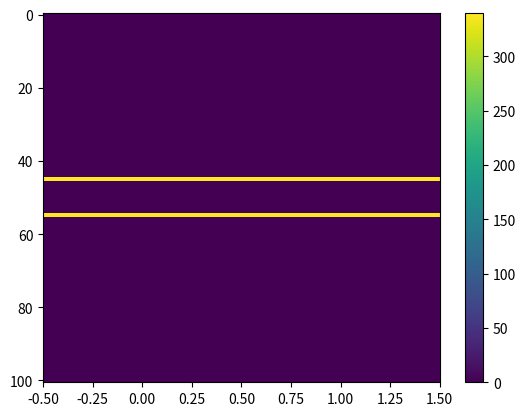
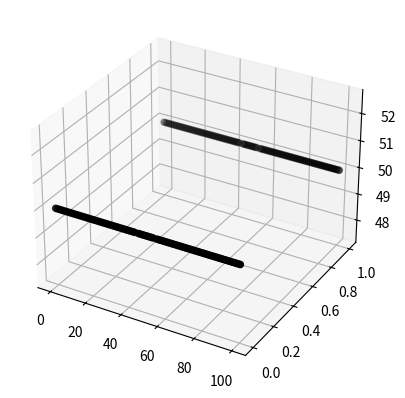

Source code (Python) for these figures, in order: (Note: this script raises an exception after producing the figures.)
import numpy as np
import struct
import matplotlib.pyplot as plt

dims = (101, 2, 101)
lims = (0,1), (0,1), (0,1)

def write_int(f, n: int):
    f.write(n.to_bytes(4, byteorder="little"))

def write_double(f, d:float):
    f.write(struct.pack('d', d))

def write_dims(f, dims:tuple[int,int,int]):
    for d in dims:
        write_int(f, d)

def write_lims(f, lims:tuple[tuple[float, float], tuple[float, float], tuple[float, float]]):
    for (l,u) in lims:
        write_double(f, l)
        write_double(f, u)

# Will write for stepindex 0, timestep 0
def write_data(f, vals):
    write_int(f, 0)
    write_double(f, 0)
    for p in range(vals.shape[2]):
        for n in range(vals.shape[1]):
            for m in range(vals.shape[0]):
                write_double(f, vals[m,n,p])

vals                    = np.full(dims, 340)
vals[:, :, dims[2]//2]  = 0
vals[45, :, dims[2]//2] = 340
vals[55, :, dims[2]//2] = 340

im = plt.imshow(vals[:, :, dims[2]//2], aspect='auto')
plt.colorbar(im)
plt.show()

fig = plt.figure()
ax = fig.add_subplot(projection="3d")

indices = np.where(vals == 0)
print(indices)
ax.scatter(*indices, c="k")
plt.show()

with open("../example_inputs/simple3d/in_c_custom_young.dat", "wb") as f:
    write_dims(f,dims)
    write_lims(f,lims)
    write_data(f,vals)
